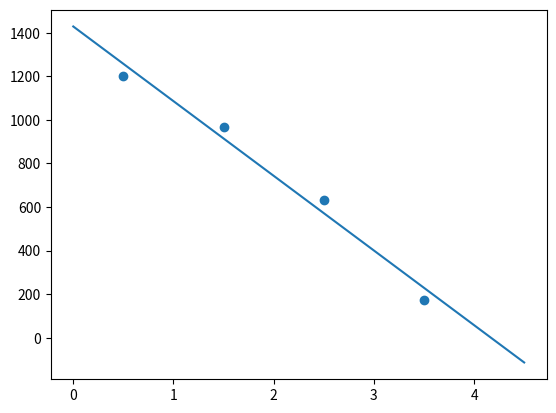

Python code for this plot:
# -*- coding: utf-8 -*-
"""
Created on Tue Nov 19 10:12:39 2019

[redacted]
"""

import numpy as np
import matplotlib.pyplot as plt
from scipy import stats

energies = [1203.7,965.6,632.4,172]

v_1 = np.linspace(.5, len(energies) - 1 + .5,len(energies))
v = np.linspace(0,9/2, 19)

area = []

slope, intercept, r_value, p_value, std_err = stats.linregress(v_1,energies)
y = slope*v + intercept

for i in range(0,len(v)-1):
    b_1 = y[i]
    b_2 = y[i+1]
    h = v[i+1] - v[i]
    area.append(.5 * (b_1 + b_2) * h)
        
print(sum(area))

plt.scatter(v_1, energies)
plt.plot(v, y)